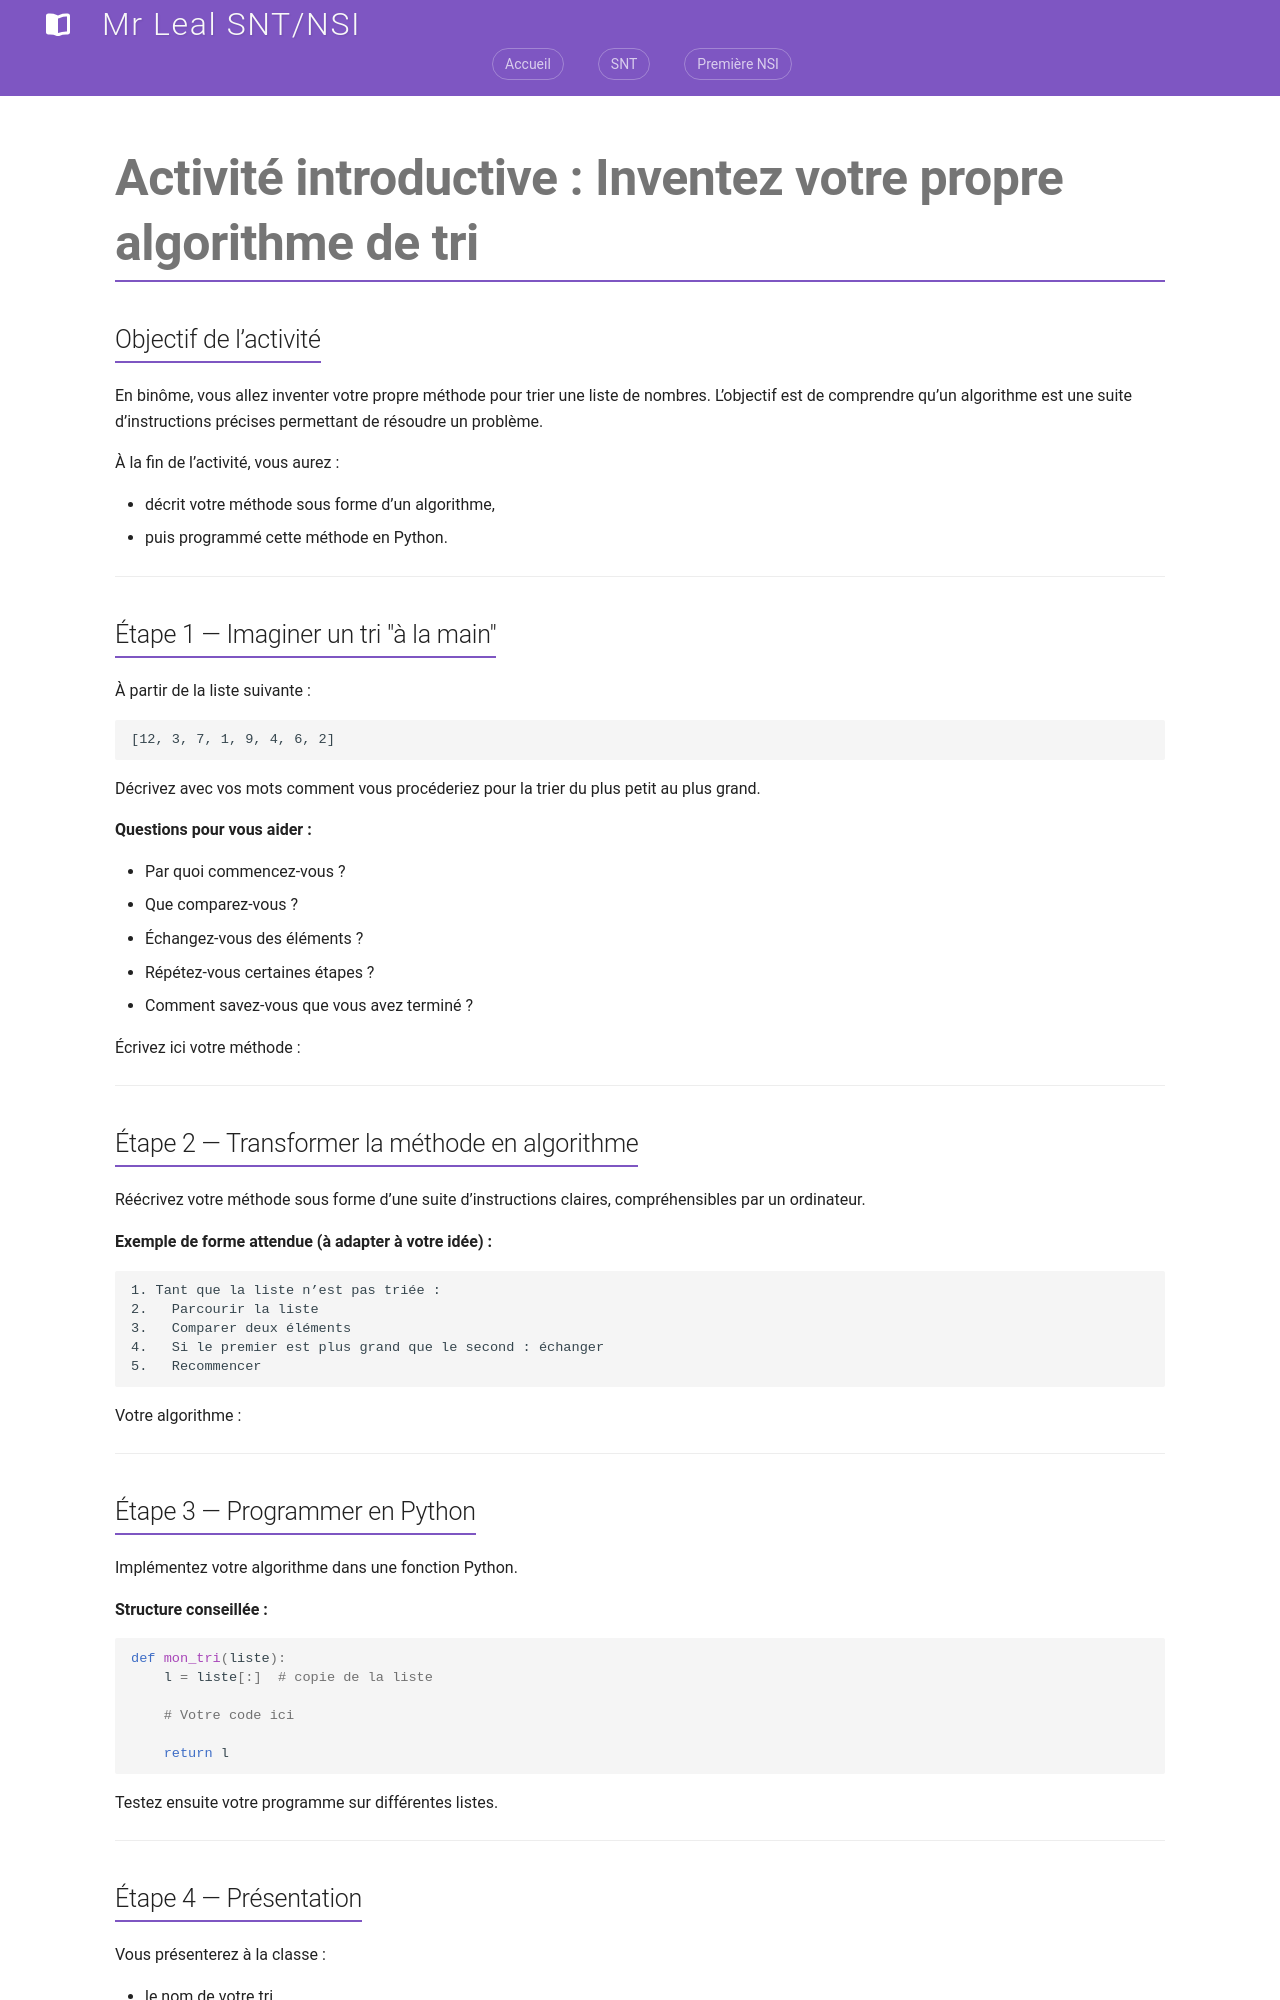

repository: jemangedespatate/projet_mkdocs · page: NSI_1/algorithme/exercice/index.html · generator: mkdocs

# Activité introductive : Inventez votre propre algorithme de tri

## Objectif de l’activité

En binôme, vous allez inventer votre propre méthode pour trier une liste de nombres. L’objectif est de comprendre qu’un algorithme est une suite d’instructions précises permettant de résoudre un problème.

À la fin de l’activité, vous aurez :

* décrit votre méthode sous forme d’un algorithme,
* puis programmé cette méthode en Python.

---

## Étape 1 — Imaginer un tri "à la main"

À partir de la liste suivante :

```
[12, 3, 7, 1, 9, 4, 6, 2]
```

Décrivez avec vos mots comment vous procéderiez pour la trier du plus petit au plus grand.

**Questions pour vous aider :**

* Par quoi commencez-vous ?
* Que comparez-vous ?
* Échangez-vous des éléments ?
* Répétez-vous certaines étapes ?
* Comment savez-vous que vous avez terminé ?

Écrivez ici votre méthode :

---

## Étape 2 — Transformer la méthode en algorithme

Réécrivez votre méthode sous forme d’une suite d’instructions claires, compréhensibles par un ordinateur.

**Exemple de forme attendue (à adapter à votre idée) :**

```
1. Tant que la liste n’est pas triée :
2.   Parcourir la liste
3.   Comparer deux éléments
4.   Si le premier est plus grand que le second : échanger
5.   Recommencer
```

Votre algorithme :

---

## Étape 3 — Programmer en Python

Implémentez votre algorithme dans une fonction Python.

**Structure conseillée :**

```python
def mon_tri(liste):
    l = liste[:]  # copie de la liste

    # Votre code ici

    return l
```

Testez ensuite votre programme sur différentes listes.

---
